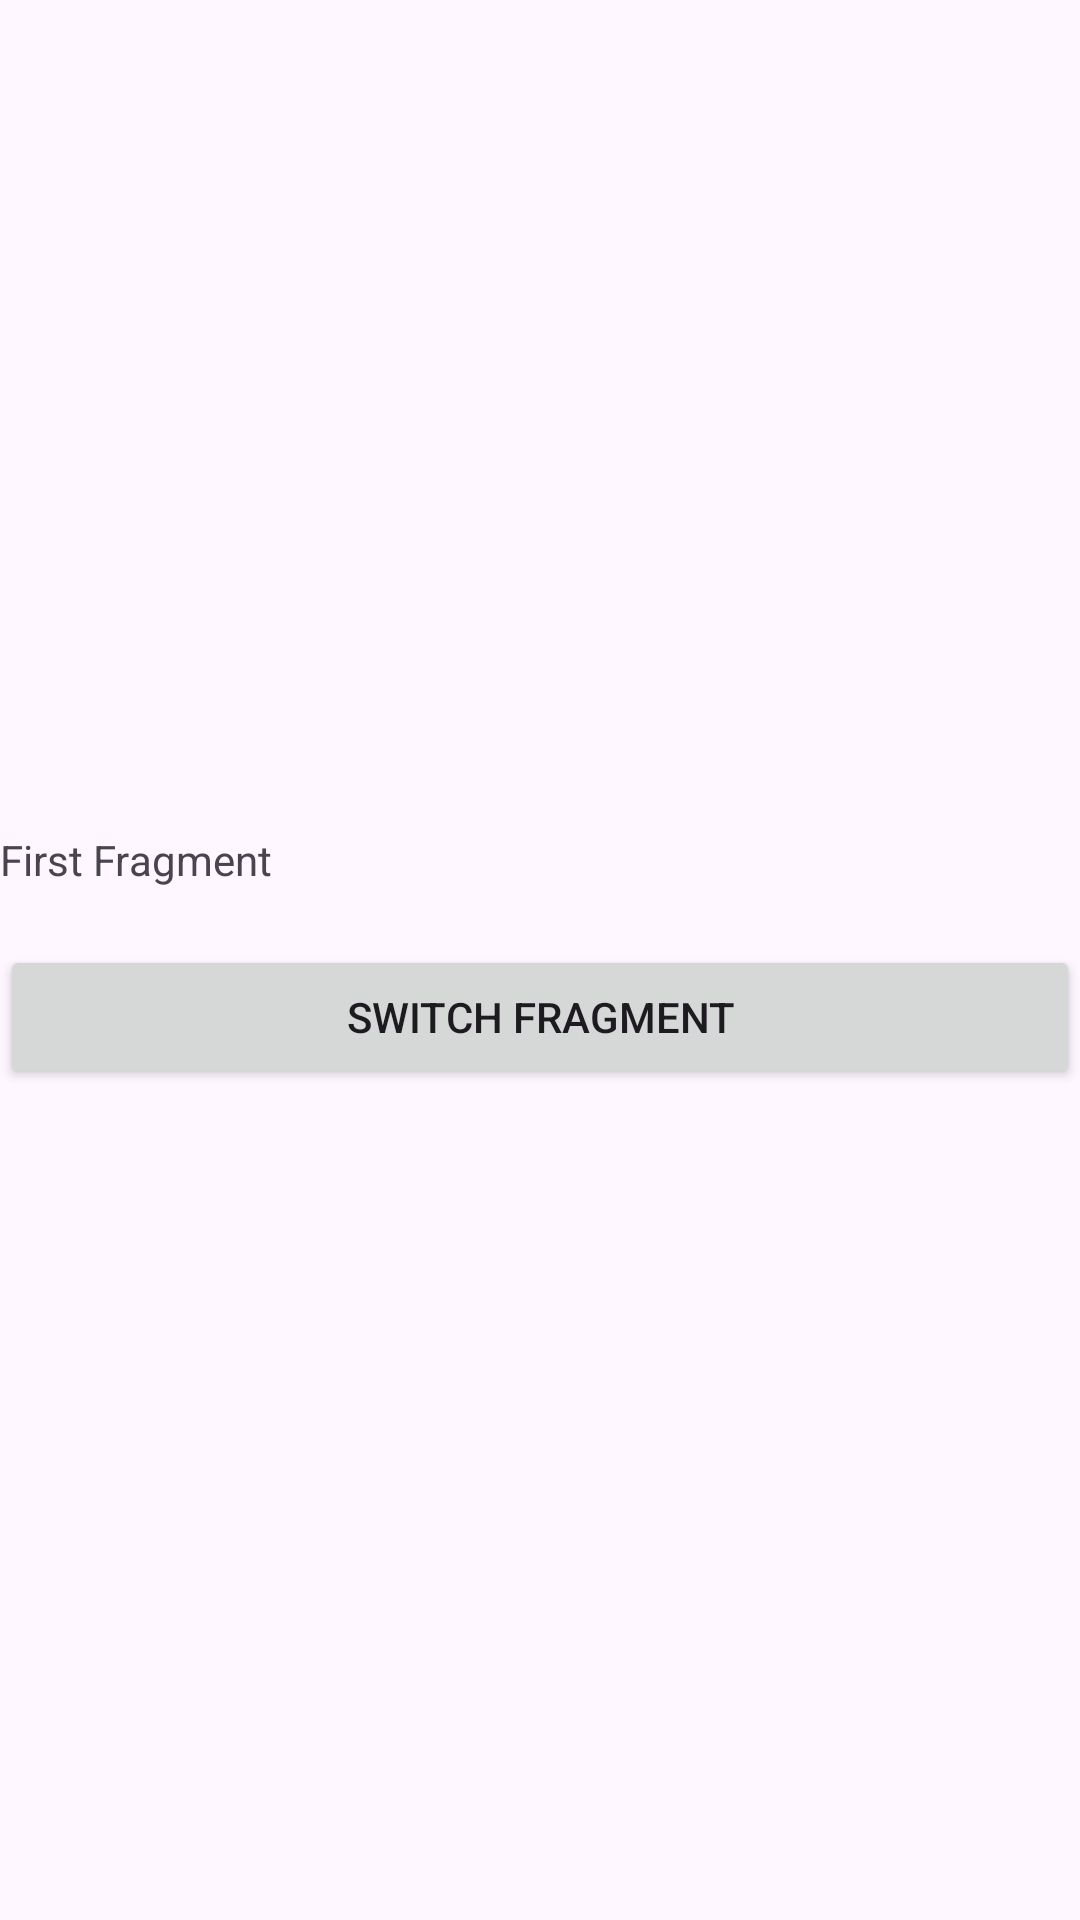

The Android layout XML behind this screen, and the referenced resources:
<!-- AndroidManifest.xml: application theme Theme.CoroutinesBus -->
<!-- res/layout/fragment_first.xml -->
<?xml version="1.0" encoding="utf-8"?>
<LinearLayout xmlns:android="http://schemas.android.com/apk/res/android"
    xmlns:tools="http://schemas.android.com/tools"
    android:layout_width="match_parent"
    android:layout_height="match_parent"
    android:orientation="vertical"
    android:gravity="center"
    tools:context=".ui.FirstFragment">



    <androidx.appcompat.widget.AppCompatTextView
        android:id="@+id/tvName"
        android:layout_width="match_parent"
        android:layout_height="wrap_content"
        android:text="First Fragment" />

    <TextView
        android:id="@+id/tvData"
        android:layout_width="match_parent"
        android:layout_height="wrap_content" />
    <androidx.appcompat.widget.AppCompatButton
        android:id="@+id/btnSwitchFragment"
        android:layout_width="match_parent"
        android:layout_height="wrap_content"
        android:text="@string/switch_fragment" />

</LinearLayout>
<!-- resources referenced by this layout -->
<resources>
  <string name="switch_fragment">Switch Fragment</string>
  <style name="Theme.CoroutinesBus" parent="Base.Theme.CoroutinesBus" />
  <style name="Base.Theme.CoroutinesBus" parent="Theme.Material3.DayNight.NoActionBar">
          
          
      </style>
</resources>
